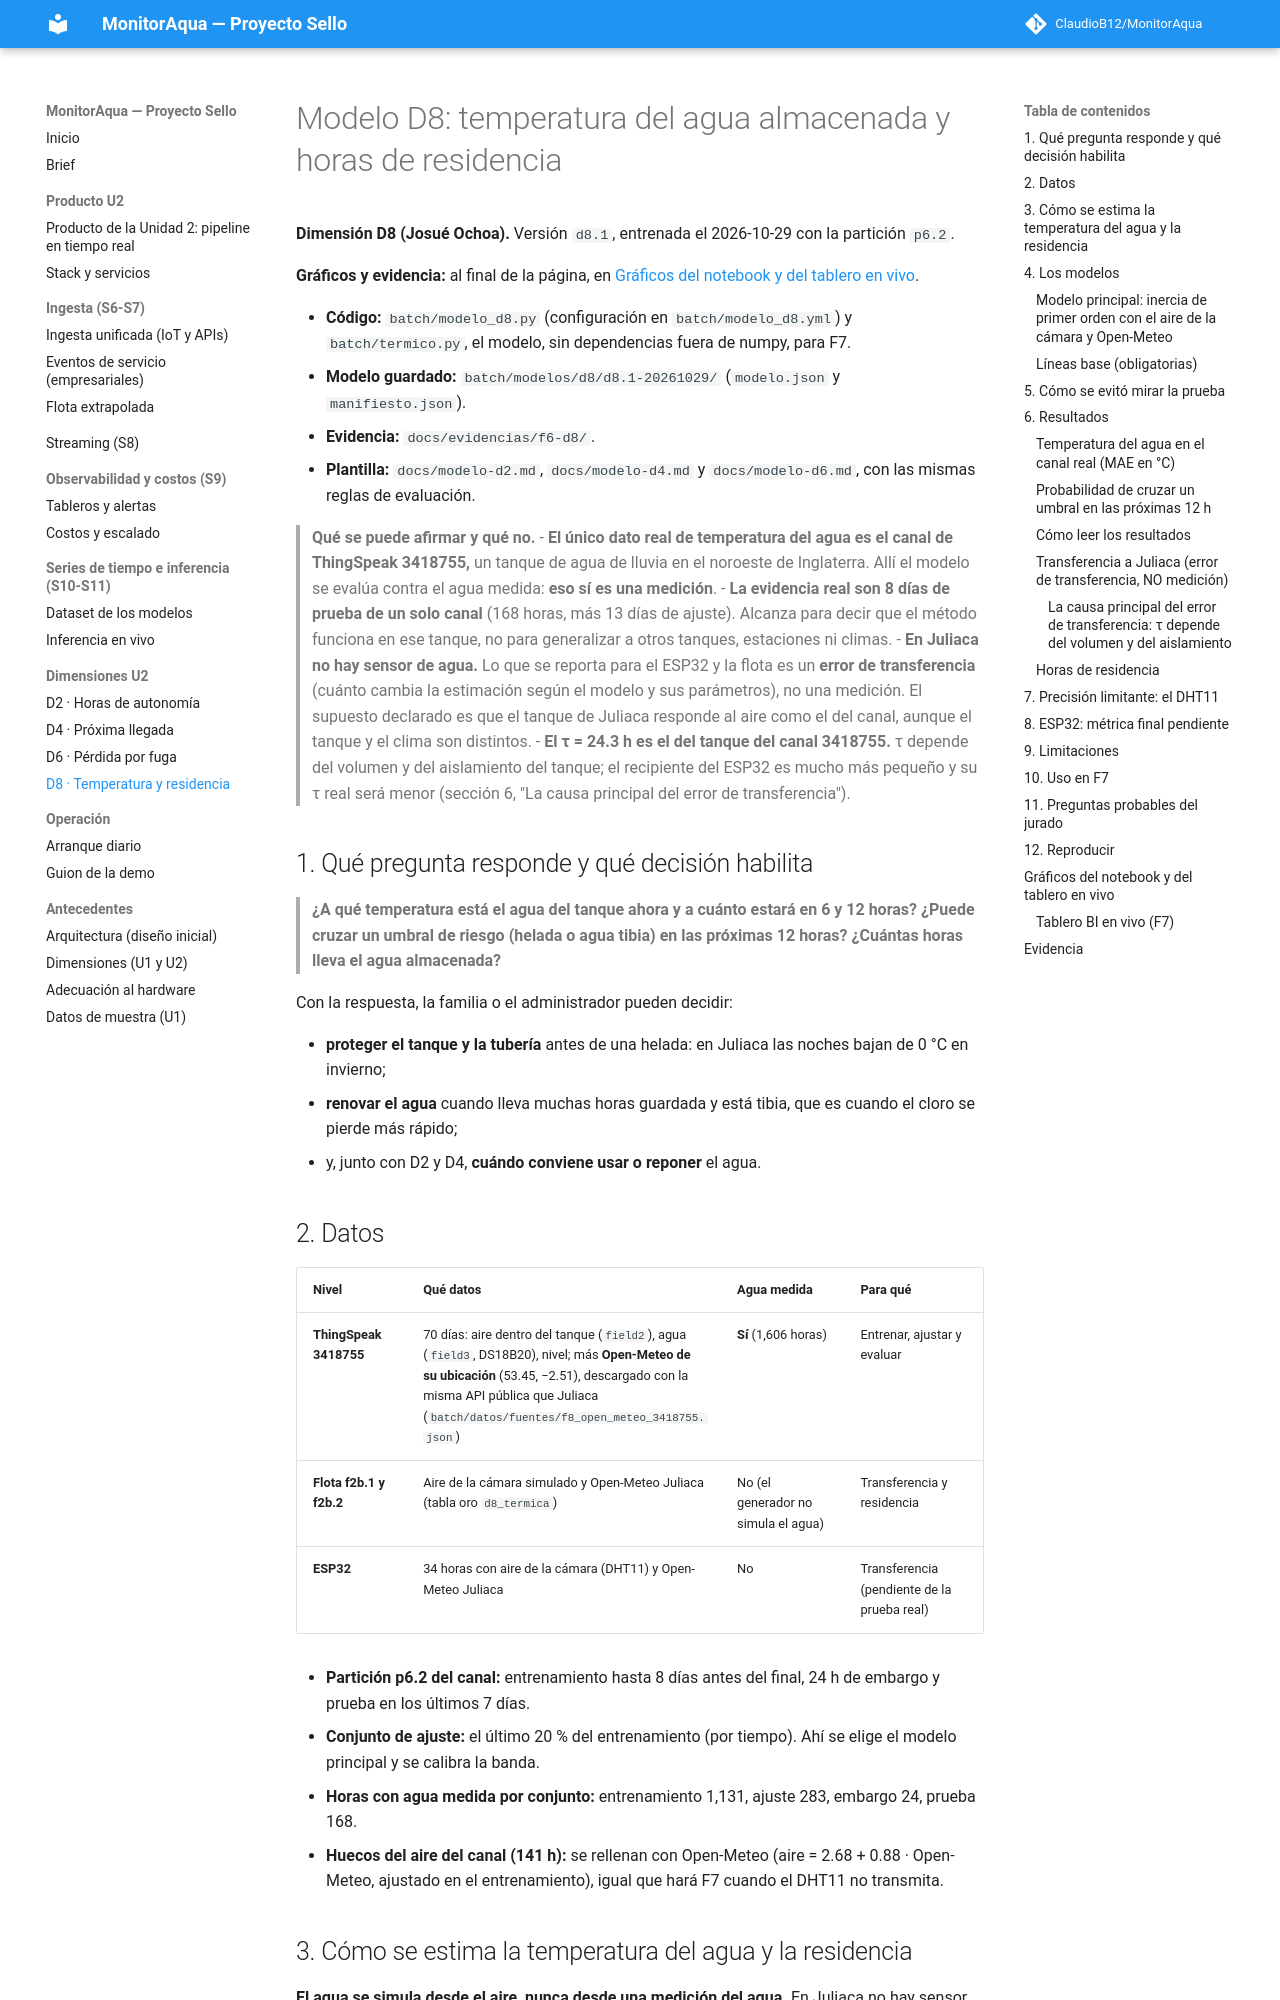

repository: ClaudioB12/MonitorAqua · page: modelo-d8/index.html · generator: mkdocs

# Modelo D8: temperatura del agua almacenada y horas de residencia

**Dimensión D8 (Josué Ochoa).** Versión `d8.1`, entrenada el 2026-10-29 con la partición `p6.2`.

- **Código:** `batch/modelo_d8.py` (configuración en `batch/modelo_d8.yml`) y `batch/termico.py`, el modelo, sin
  dependencias fuera de numpy, para F7.
- **Modelo guardado:** `batch/modelos/d8/d8.1-20261029/` (`modelo.json` y `manifiesto.json`).
- **Evidencia:** `docs/evidencias/f6-d8/`.
- **Plantilla:** `docs/modelo-d2.md`, `docs/modelo-d4.md` y `docs/modelo-d6.md`, con las mismas reglas de evaluación.

> **Qué se puede afirmar y qué no.**
> - **El único dato real de temperatura del agua es el canal de ThingSpeak 3418755,** un tanque de agua de lluvia en
>   el noroeste de Inglaterra. Allí el modelo se evalúa contra el agua medida: **eso sí es una medición**.
> - **La evidencia real son 8 días de prueba de un solo canal** (168 horas, más 13 días de ajuste). Alcanza para decir
>   que el método funciona en ese tanque, no para generalizar a otros tanques, estaciones ni climas.
> - **En Juliaca no hay sensor de agua.** Lo que se reporta para el ESP32 y la flota es un **error de transferencia**
>   (cuánto cambia la estimación según el modelo y sus parámetros), no una medición. El supuesto declarado es que el
>   tanque de Juliaca responde al aire como el del canal, aunque el tanque y el clima son distintos.
> - **El τ = 24.3 h es el del tanque del canal 3418755.** τ depende del volumen y del aislamiento del tanque; el
>   recipiente del ESP32 es mucho más pequeño y su τ real será menor (sección 6, "La causa principal del error de
>   transferencia").

## 1. Qué pregunta responde y qué decisión habilita

> **¿A qué temperatura está el agua del tanque ahora y a cuánto estará en 6 y 12 horas? ¿Puede cruzar un umbral de
> riesgo (helada o agua tibia) en las próximas 12 horas? ¿Cuántas horas lleva el agua almacenada?**

Con la respuesta, la familia o el administrador pueden decidir:
- **proteger el tanque y la tubería** antes de una helada: en Juliaca las noches bajan de 0 °C en invierno;
- **renovar el agua** cuando lleva muchas horas guardada y está tibia, que es cuando el cloro se pierde más rápido;
- y, junto con D2 y D4, **cuándo conviene usar o reponer** el agua.
